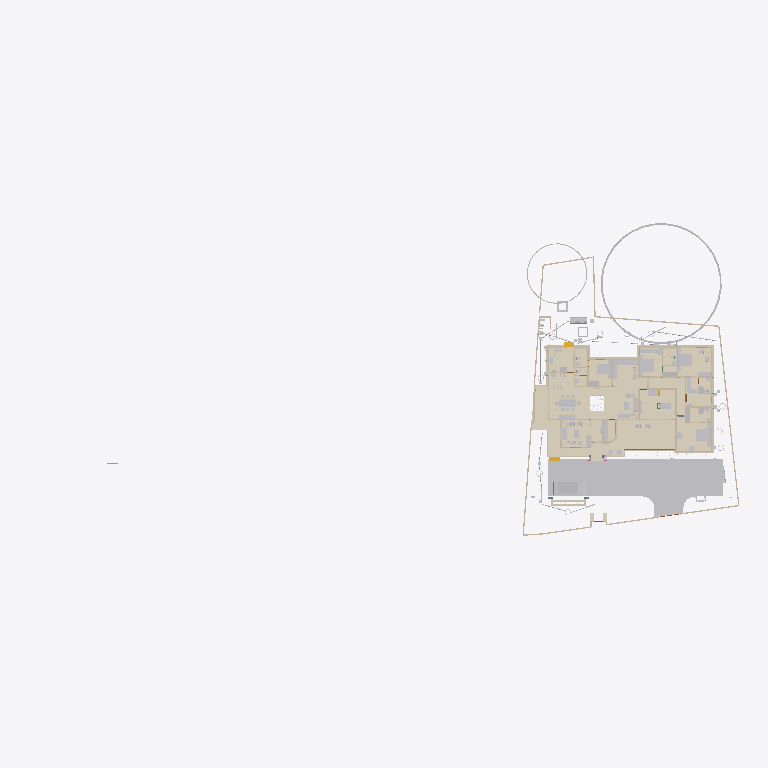
Plan cut of the same IFC building model at storey 'GFLintel' (level 0.00 m, cut at 1.40 m), seen from above with north up, elements coloured by IFC class (only those large enough to see are counted): 40 walls (beige), 37 other elements (light grey), 28 coverings (cream), 2 stair flights (yellow), 1 beam (green). Cut surfaces are drawn darker.
Extent 101.4 m × 45.8 m × 45.1 m (x, y, z). Storeys (10): GF at 0.00 m; 00 at 0.00 m; FFtop at 0.00 m; GFLintel at 0.00 m; FF at 0.00 m; Footing at 0.00 m; Verandah at 0.00 m; Plumbing at 0.00 m; schedule at 0.00 m; Electrical at 0.00 m. Elements (2271): 420 IfcSystemFurnitureElement, 289 IfcWall, 250 IfcBuildingElementProxy, 248 IfcBeam, 213 IfcCovering, 114 IfcSwitchingDevice, 80 IfcPipeSegment, 71 IfcLightFixture, 61 IfcFurniture, 54 IfcWindow, 51 IfcOutlet, 50 IfcDoor.

HEADER;
FILE_DESCRIPTION(('ViewDefinition[DesignTransferView]'),'2;1');
FILE_NAME('Sreekesh.ifc','2026-05-30T14:30:42+05:30',(),(),'IfcOpenShell 0.8.5','Bonsai 0.8.5','Nobody');
FILE_SCHEMA(('IFC4X3'));
ENDSEC;
DATA;
#1=IFCPROJECT('0aPvmvJuf5owphcfiKWAsN',$,'My Project',$,$,$,$,(#14,#26),#9);
#30=IFCSITE('3jTVXq97zE2OZTfzZH9iYT',$,'My Site',$,$,#53,$,$,$,$,$,$,$,$);
#211744=IFCSITE('2pH2ecD1v9bgK8psTEcl$_',$,'Site',$,$,#547284,#211754,$,$,(8,52,49,300000),(76,38,36,300000),$,$,$);
#36=IFCBUILDING('3Bt1MypEf4fuqFfshm9kTs',$,'My Building',$,$,#59,$,$,$,$,$,$);
#333137=IFCBUILDING('2u05Cn$TD6OPdaLJzvNsxO',$,'GFWall',$,$,#507878,$,$,$,$,$,$);
#339211=IFCBUILDING('002Xt49mzDahM74jmffgUi',$,'GF-P',$,$,#507873,$,$,$,$,$,$);
#42=IFCBUILDINGSTOREY('3Yt8GBe1vE1Byt_$JKaQnQ',$,'GF',$,$,#509173,$,$,$,$);
#8023=IFCBUILDINGSTOREY('3LNq90aff4Xhn4xfthWyFx',$,'00',$,$,#8039,$,$,$,$);
#71986=IFCBUILDINGSTOREY('1ZF$IMkzjA5efl8XVVA8ry',$,'FFtop',$,$,#508468,$,$,$,$);
#72129=IFCBUILDINGSTOREY('1Nt2vvvNTB5u0X$NIke4ti',$,'GFLintel',$,$,#510858,$,$,$,$);
#83382=IFCBUILDINGSTOREY('2do7yjy$r1eOSN7_GxsK9f',$,'FF',$,$,#508248,$,$,$,$);
#301077=IFCBUILDINGSTOREY('1n3LFyF6X708Cvo1r86gbR',$,'Footing',$,$,#508478,$,$,$,$);
#360055=IFCBUILDINGSTOREY('2kU8qRmBnF7foRmD37T33I',$,'Verandah',$,$,#360071,$,$,$,$);
#367233=IFCBUILDINGSTOREY('3r39yX7tr10xAjP1zlM9FN',$,'Plumbing',$,$,#367249,$,$,$,$);
#436766=IFCBUILDINGSTOREY('2CUKbd$of0Yx1yz6tYDaJY',$,'schedule',$,$,#511718,$,$,$,$);
#442969=IFCBUILDINGSTOREY('0sffW$JV12jOzJZIPBAWvQ',$,'Electrical',$,$,#442985,$,$,$,$);
#363541=IFCCOURSE('0hYJyXEsXANxqeScN2ddTn',$,'Course',$,$,#552989,#363556,$,$);
#591201=IFCCOVERING('3kms8ObvT2A83v6EkiQCtZ',$,'Covering',$,$,#591353,#591200,$,$);
#345031=IFCCOVERING('3RPlCoLTXEkg2LQ5VmhLHT',$,'Covering',$,$,#361378,#345042,$,$);
#578743=IFCCOURSE('10JQwc8Rj1DhdDleds_4eD',$,'Course',$,$,#579139,#578764,$,$);
#590858=IFCCOVERING('0RcNbxwC1BPO6vPsSe5hv0',$,'Covering',$,$,#591403,#590857,$,$);
#591314=IFCCOVERING('0d2zgKDdP8dwFGBu$GD38F',$,'Covering',$,$,#591373,#591313,$,$);
#158109=IFCGEOGRAPHICELEMENT('1ICn9VC11DLu$jSeyjW6na',$,'GeographicElement',$,$,#159277,#158141,$,$);
#590379=IFCCOVERING('2ZGsMYGazAchJobXoI0Ygv',$,'Covering',$,$,#590422,#590395,$,$);
#339327=IFCCOVERING('2gdKm_COPCGQt2$pqnEIyy',$,'Covering',$,$,#509943,#339338,$,$);
#590972=IFCCOVERING('2wUE701ff3ZBcv_UhuFthK',$,'Covering',$,$,#591363,#590971,$,$);
#146729=IFCVEHICLE('0zRPRsukT96P6cuFPGiKs1',$,'Vehicle',$,$,#189086,#146742,$,$);
#590571=IFCCOVERING('0UuWKOFoDDYvmplRYi7h7d',$,'Covering',$,$,#591343,#590570,$,$);
#591085=IFCCOVERING('0kYX189Jf7CBGn9ceIdHnd',$,'Covering',$,$,#591378,#591084,$,$);
#590628=IFCCOVERING('3pEdpTjbjFLQ$oJNw_068r',$,'Covering',$,$,#591338,#590627,$,$);
#66022=IFCWALL('2FUeR5sFb9uwjJGdeVWABU',$,'Wall',$,$,#431152,#66028,$,$);
#309133=IFCWALL('2VcyNDgMn9VgDTDYN_$YR$',$,'Wall',$,$,#508643,#309144,$,$);
#591142=IFCCOVERING('3Wi1uDf0TEzBEG7DUo_LFE',$,'Covering',$,$,#591398,#591141,$,$);
#601444=IFCCOVERING('1aad0Nw0b8pgnEwnKHFkPw',$,'Covering',$,$,#601543,#601443,$,$);
#532540=IFCFURNITURE('3GPb$TX3bAaO0sNvhFpy4W',$,'Furniture',$,$,#538708,#532570,$,$);
#601271=IFCCOVERING('2Z1NrECcXEj9MRDySQAZqv',$,'Covering',$,$,#601523,#601270,$,$);
#590802=IFCCOVERING('1Bs4Doo8HFO94TelcTdwmZ',$,'Covering',$,$,#591348,#590801,$,$);
#158156=IFCGEOGRAPHICELEMENT('2JlHSkVhjCZPlJyc1W8A6K',$,'GeographicElement',$,$,#159282,#158188,$,$);
#590742=IFCCOVERING('1ni5gOUR9DqRnAAhVVpPlZ',$,'Covering',$,$,#591358,#590741,$,$);
#541370=IFCFURNITURE('3a6eTw$Kf5h8o62ViCN3B9',$,'Furniture',$,$,#542168,#541383,$,$);
#65997=IFCWALL('1DC2$ngnnDR8Q9h6mAR0js',$,'Wall',$,$,#345521,#66003,$,$);
#356144=IFCCOVERING('1zMDy9b99F78g0pPFmqkhi',$,'Covering',$,$,#509978,#356160,$,$);
#532526=IFCFURNITURE('3gB9$ESpzFY8X4BymaP12u',$,'Furniture',$,$,#532775,#532562,$,$);
#309107=IFCWALL('01iQiyD9jF981ZNgDvXuAr',$,'Wall',$,$,#508648,#309118,$,$);
#285749=IFCWALL('23M4dZECv7RPP4RWKkyrhY',$,'Wall.082',$,$,#435018,#285760,$,$);
#222195=IFCWALL('2ixJvC9dH599amejUM2w6G',$,'Wall',$,$,#293165,#222215,$,$);
#406470=IFCFURNITURE('0TjK6ZDxX03eSWHk61hTjB',$,'Furniture',$,$,#510218,#406469,$,$);
#590685=IFCCOVERING('2DZod39rv4RxPbk5$8U$JL',$,'Covering',$,$,#591393,#590684,$,$);
#3520=IFCWALL('1kfIyPN_b4JPSDED46DDvv',$,'Wall',$,$,#507918,#3526,$,$);
#410350=IFCFURNITURE('36fJsTb99Eyh2vWH1pKTwS',$,'Furniture',$,$,#557811,#410349,$,$);
#601388=IFCCOVERING('2OfGI35pf0Lf5cIlxdGZFD',$,'Covering',$,$,#601533,#601387,$,$);
#524552=IFCFURNITURE('1Rp$DFOJXFWOqRZHaLRtD$',$,'Cube',$,$,#526383,#524553,$,.BED.);
#90359=IFCWALL('3p_Mlr$7n7WPwtZxEevqS4',$,'Wall',$,$,#507938,#90370,$,$);
#601332=IFCCOVERING('0OeQfY7$zDCAoos9A$4lI9',$,'Covering',$,$,#601528,#601331,$,$);
#308639=IFCWALL('0UYp14YpP1MAW0yCb4nw87',$,'Wall',$,$,#508658,#308650,$,$);
#590915=IFCCOVERING('3HWV9OZZz6DxRQIJbYTFsv',$,'Covering',$,$,#591388,#590914,$,$);
#415580=IFCTANK('0zlhS4RPL7lRfPwGcdKWnU',$,'Tank',$,$,#532270,#530482,$,$);
#528805=IFCELECTRICAPPLIANCE('2815wh2PP0iwDPzxAV3Eup',$,'ElectricAppliance',$,$,#563364,#528831,'#08',$);
#591029=IFCCOVERING('2bze4YSY9A6hP20$0LKr09',$,'Covering',$,$,#591368,#591028,$,$);
#226167=IFCWALL('1JVywoPUH41xuuLQv_Mf23',$,'Wall.082',$,$,#434788,#226178,$,$);
#539164=IFCCOVERING('2bjsifiGn0Ihn7g8thQhHS',$,'Covering',$,$,#539438,#539230,$,$);
#345472=IFCWALL('0yhntx_XHBtOwqFxJIUy0e',$,'Wall.082',$,$,#345566,#345483,$,$);
#2872=IFCWALL('0VICnwrYLCM9IhHcjSiD9g',$,'Wall',$,$,#507923,#2879,$,$);
#578551=IFCWALL('3M_0KDf$P8_e6nv0RxeMA_',$,'Wall',$,$,#578974,#578571,$,$);
#309159=IFCWALL('1V_dIHu1r0A9eGkskasoOA',$,'Wall',$,$,#508673,#309170,$,$);
#18646=IFCWALL('20GHUXbGDFDBHE5XphavUy',$,'Wall',$,$,#507978,#18657,$,$);
#544275=IFCSYSTEMFURNITUREELEMENT('1bUNWPlkvE1Oobd$qv1NrE',$,'SystemFurnitureElement',$,$,#544688,#544286,$,$);
#601500=IFCCOVERING('3Vs__SWM15bRIIGsxWIyv$',$,'Covering',$,$,#601538,#601499,$,$);
#517779=IFCSYSTEMFURNITUREELEMENT('3fPqnovFD6PBVCUAuJHDfW',$,'SystemFurnitureElement',$,$,#518458,#517790,$,$);
#555661=IFCFURNITURE('2GzT$pXNL1vRe0kpRIOYdw',$,'Furniture',$,$,#556685,#555674,$,$);
#285691=IFCWALL('3FXX66X1H7gQUhINB1ZqHj',$,'Wall.082',$,$,#434912,#285702,$,$);
#65947=IFCWALL('08s$eE7qfC1vtHJbeTdsNK',$,'Wall',$,$,#434943,#65953,$,$);
#308743=IFCWALL('3Tnn_JHV999eTqU$lk38Gu',$,'Wall',$,$,#508668,#308754,$,$);
#356399=IFCCOVERING('2Adp7p7Vr1eu_pEkAkRGdd',$,'Covering',$,$,#509983,#356433,$,$);
#18042=IFCWALL('3bhXUDB39FaPZW_NASdZlT',$,'Wall',$,$,#508023,#18053,$,$);
#414421=IFCWASTETERMINAL('3h7h8u_I98lOH4BWXVcUCV',$,'WasteTerminal',$,$,#532275,#530490,$,$);
#556277=IFCSYSTEMFURNITUREELEMENT('0eNUCU09v2fvvQGiNXfYO2',$,'SystemFurnitureElement',$,$,#556720,#556289,$,$);
#101757=IFCWALL('3Re5U6AfH5hRjhCU8HzlUQ',$,'Wall',$,$,#149415,#101777,$,$);
#24001=IFCWALL('3hphgpD2b28xqT53FPskSj',$,'Wall',$,$,#507968,#24012,$,$);
#406302=IFCFURNITURE('0QVhsRe3v2xh1mazg7g3pY',$,'Furniture',$,$,#549602,#549588,$,$);
#18525=IFCWALL('2nl9frQ2v9fwHEG6jroVG1',$,'Wall',$,$,#507973,#18536,$,$);
#65878=IFCWALL('1RxXXtAKb3$uqm3spal5Ab',$,'Wall.049',$,$,#434824,#65884,$,$);
#110356=IFCWALL('3Jc2L501zCIf2lBfrewdbK',$,'Wall',$,$,#434868,#110367,$,$);
#3067=IFCWALL('3GZ$skLXf6OgGR8mfLciD_',$,'Wall',$,$,#507933,#3073,$,$);
#18672=IFCWALL('0s5YaOi8jF58ocUKtzFB68',$,'Wall',$,$,#507893,#18683,$,$);
#8133=IFCWALL('2NV9tTUID8IOq7fV7oI$I_',$,'Wall',$,$,#149410,#8144,$,$);
#406109=IFCFURNITURE('055N_$xmX9ZQbc0CYFtvE3',$,'Furniture',$,$,#510138,#406108,$,$);
#411564=IFCFURNITURE('0yYwZAg3jFQvkxBxQ0MGp1',$,'Furniture',$,$,#510113,#411563,$,$);
#4072=IFCWALL('0Y3rN168r7Jxb0OqetfU7X',$,'Wall',$,$,#507988,#4083,$,$);
#18194=IFCWALL('1AbV9w0nLBfPekv$ii5eki',$,'Wall',$,$,#507943,#18205,$,$);
#555547=IFCFURNITURE('1uAEi3HEv4SPg_R2PPJ8aO',$,'Furniture',$,$,#556695,#555560,$,$);
#523669=IFCSYSTEMFURNITUREELEMENT('1BLwOiLtL8NvU3rrkohp3Z',$,'SystemFurnitureElement',$,$,#526388,#523680,$,$);
#93900=IFCBEAM('0gdpNefCnB7wAvxTxiZvHd',$,'Beam',$,$,#509828,#93911,$,$);
#411752=IFCFURNITURE('3keQdM9i5FJ9JBwmsM_Qg3',$,'Furniture',$,$,#510098,#411751,$,$);
#205023=IFCWALL('2UCXlaZiz9gRZ4iLCU3mzL',$,'Wall',$,$,#508003,#205034,$,$);
#18431=IFCWALL('0_Fa$t1jbFZejYJKQtXQPU',$,'Wall',$,$,#508043,#18442,$,$);
#79990=IFCSTAIRFLIGHT('1DnY2XVefC_QhnIFzju6yh',$,'StairFlight',$,$,#427783,#148959,$,$,$,$,$,$);
#550429=IFCSYSTEMFURNITUREELEMENT('0nnlFFKJ56lAAkvS3l44O4',$,'SystemFurnitureElement',$,$,#550455,#550440,$,$);
#432166=IFCPIPESEGMENT('0tLcvRcXL2le8y4Ii9y0q8',$,'PipeSegment',$,$,#434483,#432200,$,.FLEXIBLESEGMENT.);
#41688=IFCSTAIRFLIGHT('0VcD2gJAfBIuw$lMxDzKKO',$,'StairFlight',$,$,#283276,#118718,$,2,1,0.150000005960464,0.25,.STRAIGHT.);
#528995=IFCSYSTEMFURNITUREELEMENT('0ycZib9KrBVOnpv$$tnR_Z',$,'SystemFurnitureElement',$,$,#529051,#529006,$,$);
#16913=IFCWALL('3FSYpd1tn9SgCqZ8sPMfkT',$,'Wall',$,$,#551100,#16924,$,$);
#436119=IFCPIPESEGMENT('0Ins4u5i19XO17trhKxKii',$,'PipeSegment',$,$,#436198,#436153,$,.FLEXIBLESEGMENT.);
#475944=IFCFURNITURE('2h$xyDIVv6ngUxrtGwU453',$,'Furniture',$,$,#547314,#475953,$,$);
#528963=IFCSYSTEMFURNITUREELEMENT('3jUUdxHyv5K9ABF7xUoMWM',$,'SystemFurnitureElement',$,$,#529024,#528976,$,$);
#18348=IFCWALL('1c7n2BYDr8yh53xvaRXxqS',$,'Wall',$,$,#507913,#18359,$,$);
#4251=IFCWALL('0Bt3ZVIAf4Xxxu9dLd3uEo',$,'Wall',$,$,#507903,#4262,$,$);
#2959=IFCWALL('3OEI3BHmD4XPtrMwXvI884',$,'Wall',$,$,#546380,#2970,$,$);
#555601=IFCFURNITURE('2GzgKwYpr1ugWjLacg1bA7',$,'Furniture',$,$,#556700,#555614,$,$);
#309185=IFCWALL('1RTxTTrCL8QeAofqzjoycv',$,'Wall',$,$,#508628,#309196,$,$);
#3151=IFCWALL('2frHB1bR9FtP23RXamn7Ko',$,'Wall',$,$,#508018,#3162,$,$);
#120632=IFCWALL('2Lqjpf9Aj0Vh1iBvOWYUCR',$,'Wall',$,$,#507993,#120643,$,$);
#529320=IFCSYSTEMFURNITUREELEMENT('2YaI3mn6v6JxiVsyBuvwwD',$,'SystemFurnitureElement',$,$,#529659,#529331,$,$);
#414527=IFCWASTETERMINAL('0v1hqfc$r1$wf5R2fPkqwY',$,'WasteTerminal',$,$,#532285,#530579,$,$);
#4009=IFCWALL('2lHSG51rHEfeNsY_Rnf304',$,'Wall',$,$,#507888,#4020,$,$);
#487833=IFCELECTRICAPPLIANCE('1p4CeRyr5Ahfxe1LVhmrOv',$,'ElectricAppliance',$,$,#499608,#487862,'EA-R-K',$);
#413911=IFCSANITARYTERMINAL('3sA1eoE299ufpxJw1HaYmz',$,'SanitaryTerminal',$,$,#431247,#527864,$,$);
#18016=IFCWALL('2qNYwIywzDnw0eOADeB3_0',$,'Wall',$,$,#507953,#18027,$,$);
#356323=IFCCOVERING('0Kr30ECcLEcfNCKSKvTgbF',$,'Covering',$,$,#510258,#356375,$,$);
#414203=IFCSANITARYTERMINAL('1TZeRF9t54uwS6h95ZvvLS',$,'SanitaryTerminal',$,$,#431252,#414202,$,$);
#559273=IFCCOVERING('1zbQnbTQv33QDn0Zz$lylS',$,'Covering',$,$,#559302,#559284,$,$);
#559303=IFCCOVERING('0vojhd1z1CHforqqMFnEFx',$,'Covering',$,$,#559499,#559314,$,$);
#497548=IFCTANK('3oAoB5BAv6UPrrU3xjv_yM',$,'Tank',$,$,#532093,#530352,$,$);
#553010=IFCCOVERING('2er7BPVBv1hhK_QANWawqQ',$,'Covering',$,$,#553051,#553024,$,$);
ENDSEC;
